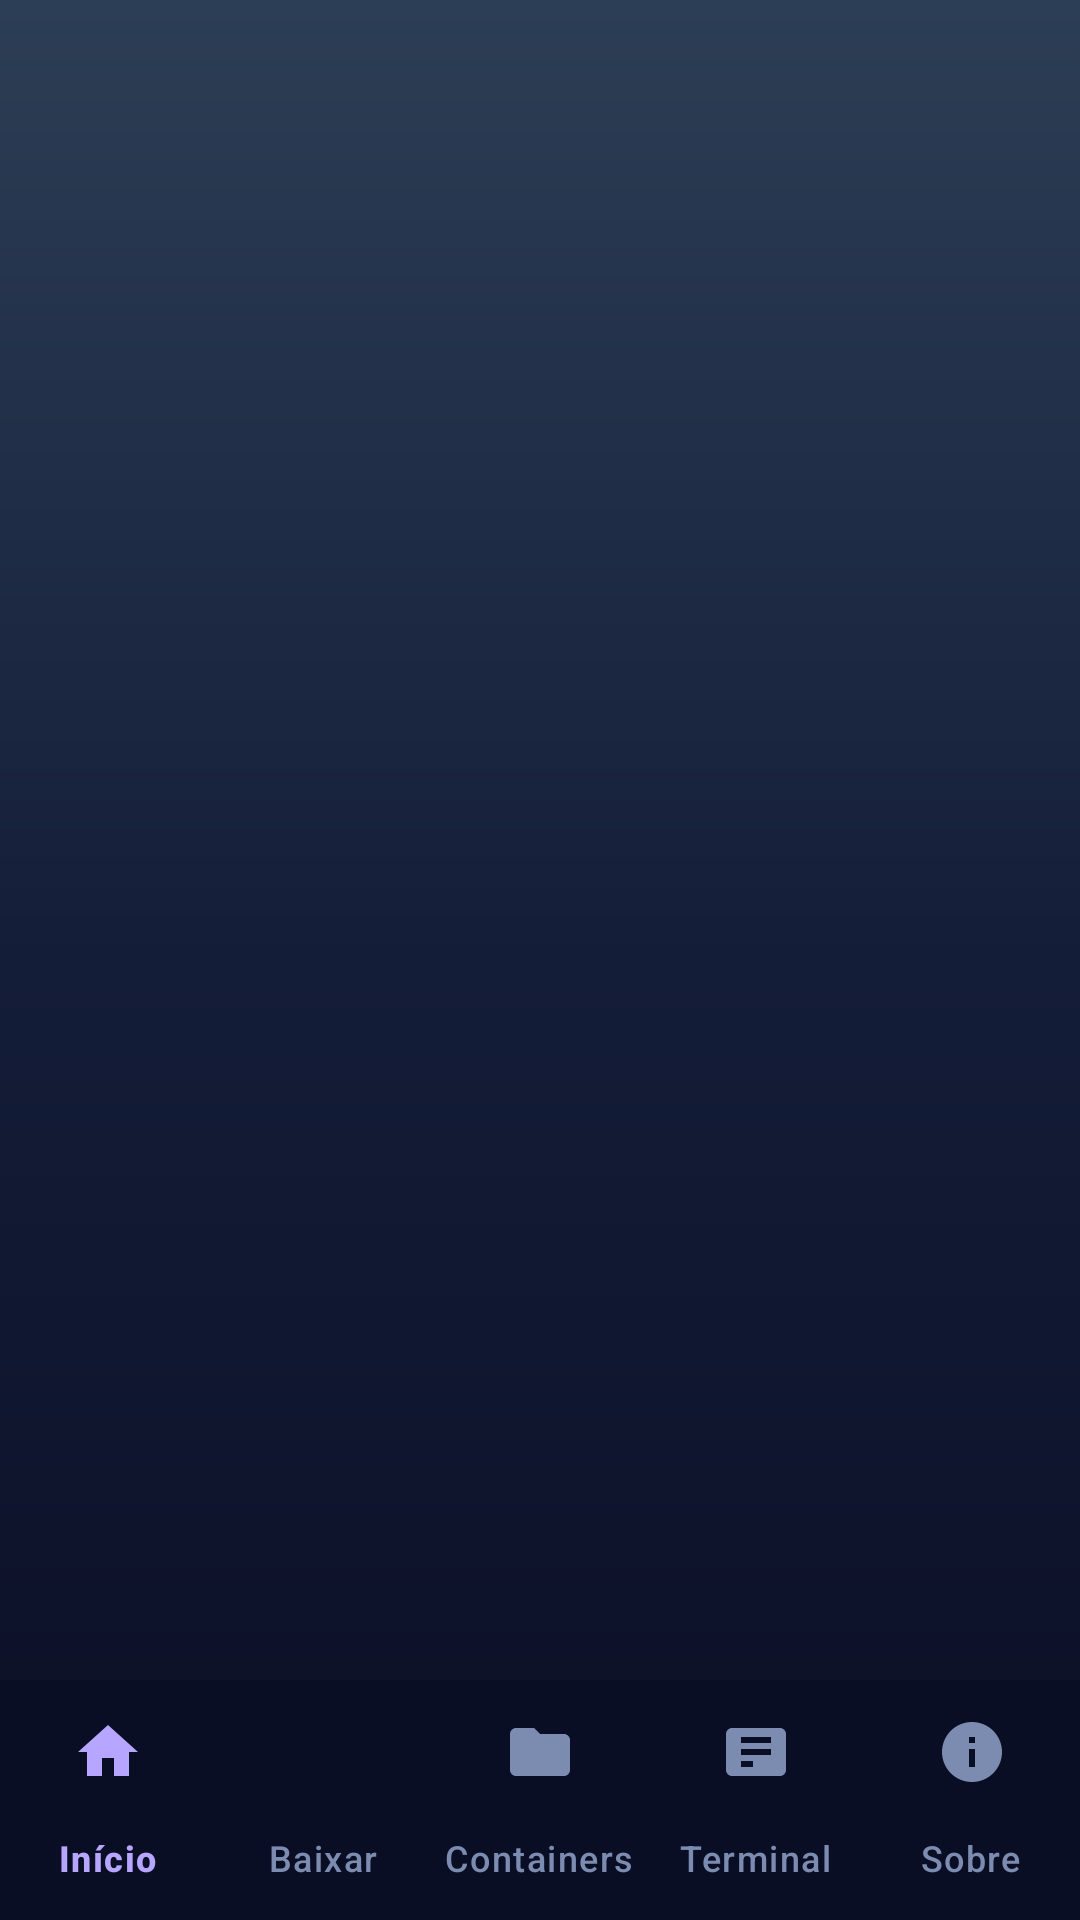

This screen was rendered from an Android layout file. Write that file and the resources it references.
<!-- AndroidManifest.xml: application theme Theme.TuxBox -->
<!-- res/layout/activity_main.xml -->
<?xml version="1.0" encoding="utf-8"?>
<LinearLayout xmlns:android="http://schemas.android.com/apk/res/android"
    xmlns:app="http://schemas.android.com/apk/res-auto"
    android:layout_width="match_parent"
    android:layout_height="match_parent"
    android:orientation="vertical">

    <androidx.fragment.app.FragmentContainerView
        android:id="@+id/fragmentContainer"
        android:layout_width="match_parent"
        android:layout_height="0dp"
        android:layout_weight="1" />

    <com.google.android.material.bottomnavigation.BottomNavigationView
        android:id="@+id/bottomNav"
        android:layout_width="match_parent"
        android:layout_height="wrap_content"
        android:background="@color/tux_bg_bottom"
        app:elevation="0dp"
        app:itemIconTint="@color/nav_tint"
        app:itemTextColor="@color/nav_tint"
        app:labelVisibilityMode="labeled"
        app:menu="@menu/bottom_nav" />

</LinearLayout>
<!-- resources referenced by this layout -->
<resources>
  <color name="tux_bg_bottom">#0A0E24</color>
  <style name="Theme.TuxBox" parent="Theme.Material3.Dark.NoActionBar">
          <item name="colorPrimary">@color/tux_violet</item>
          <item name="colorOnPrimary">@android:color/white</item>
          <item name="colorPrimaryContainer">@color/tux_violet_container</item>
          <item name="colorOnPrimaryContainer">@color/tux_violet_light</item>
  
          <item name="colorSecondary">@color/tux_cyan</item>
          <item name="colorOnSecondary">@color/tux_bg_bottom</item>
          <item name="colorSecondaryContainer">@color/tux_cyan_container</item>
          <item name="colorOnSecondaryContainer">@color/tux_cyan</item>
  
          <item name="colorTertiary">@color/tux_green</item>
          <item name="colorOnTertiary">@color/tux_bg_bottom</item>
  
          <item name="colorSurface">@color/tux_surface</item>
          <item name="colorOnSurface">@color/tux_text</item>
          <item name="colorOnSurfaceVariant">@color/tux_text_secondary</item>
          <item name="colorOutline">@color/tux_stroke</item>
  
          <item name="android:windowBackground">@drawable/bg_app</item>
          <item name="android:statusBarColor">@color/tux_bg_top</item>
          <item name="android:navigationBarColor">@color/tux_bg_bottom</item>
          <item name="android:windowLightStatusBar">false</item>
      </style>
  <color name="tux_violet">#7C5CFF</color>
  <color name="tux_violet_container">#332A57</color>
  <color name="tux_violet_light">#B7A6FF</color>
  <color name="tux_cyan">#7FD8F0</color>
  <color name="tux_cyan_container">#163A49</color>
  <color name="tux_green">#6FD98A</color>
  <color name="tux_surface">#181F3A</color>
  <color name="tux_text">#E8ECF6</color>
  <color name="tux_text_secondary">#93A1C0</color>
  <color name="tux_stroke">#2C3A5C</color>
  <!-- drawable bg_app (drawable) -->
  <?xml version="1.0" encoding="utf-8"?>
  <shape xmlns:android="http://schemas.android.com/apk/res/android"
      android:shape="rectangle">
      <gradient
          android:angle="270"
          android:startColor="@color/tux_bg_top"
          android:centerColor="@color/tux_bg_mid"
          android:endColor="@color/tux_bg_bottom" />
  </shape>
  <color name="tux_bg_top">#2C3E55</color>
  <color name="tux_bg_mid">#141D38</color>
</resources>
